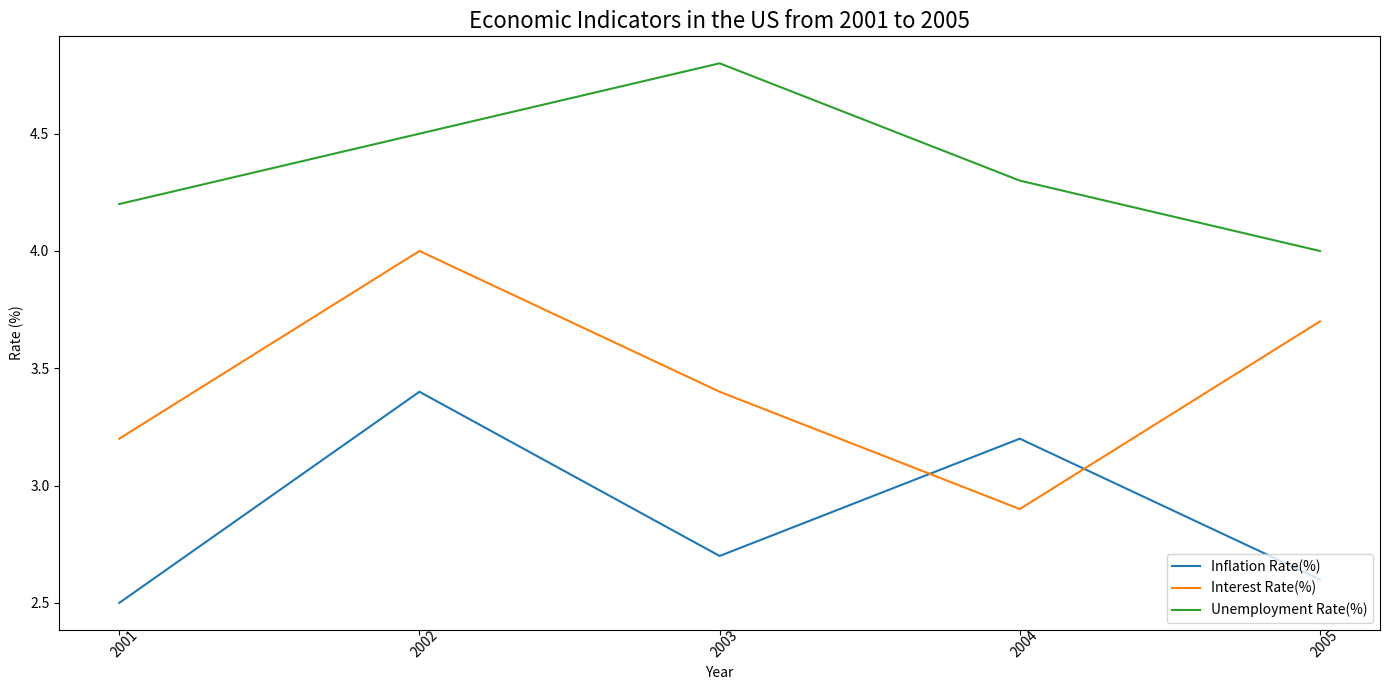

Write the Python code that produced this figure. (Note: this script raises an exception after producing the figure.)

import matplotlib.pyplot as plt
import numpy as np

# Create figure
fig=plt.figure(figsize=(14, 7))

# Plotting
ax=fig.add_subplot(111)

# Data
data=[[2001,2.5,3.2,4.2],
      [2002,3.4,4.0,4.5],
      [2003,2.7,3.4,4.8],
      [2004,3.2,2.9,4.3],
      [2005,2.6,3.7,4.0]]
x=np.array([row[0] for row in data])
y1=np.array([row[1] for row in data])
y2=np.array([row[2] for row in data])
y3=np.array([row[3] for row in data])

# Plotting
ax.plot(x, y1, label='Inflation Rate(%)')
ax.plot(x, y2, label='Interest Rate(%)')
ax.plot(x, y3, label='Unemployment Rate(%)')

# Titles
plt.title('Economic Indicators in the US from 2001 to 2005', fontsize=16)
plt.xlabel('Year')
plt.ylabel('Rate (%)')

# Legend
plt.legend(loc='lower right', fontsize=10, bbox_to_anchor=(1.0, 0.0))

# Ticks
plt.xticks(x, rotation=45, wrap=True)

# Automatically resize
plt.tight_layout()

# Save figure
plt.savefig('line chart/png/423.png')

# Clear the current image state
plt.cla()
